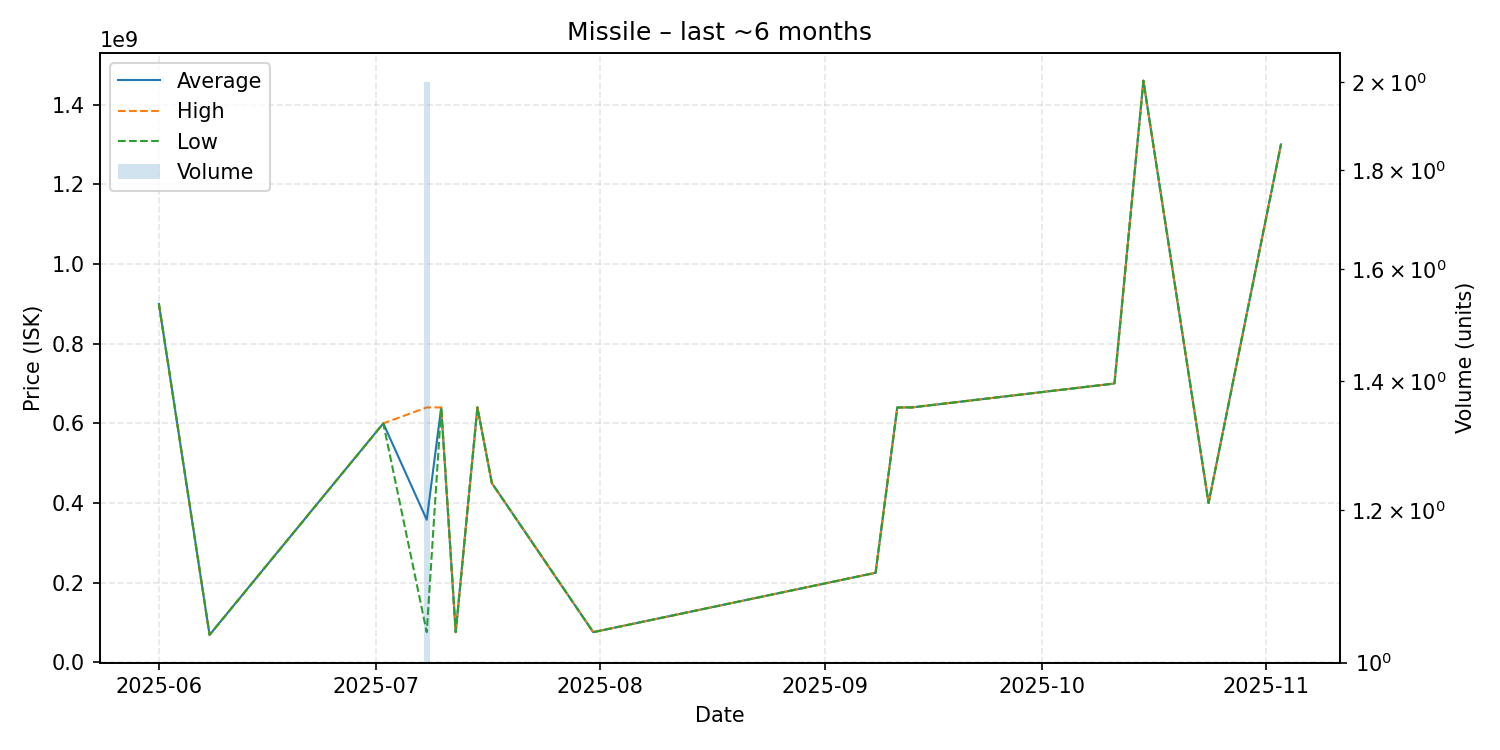

The table this chart was drawn from, first rows:
date, average, highest, lowest, order_count, volume
2025-06-01, 899900000, 899900000, 899900000, 1, 1
2025-06-08, 69190000, 69190000, 69190000, 1, 1
2025-07-02, 600000000, 600000000, 600000000, 1, 1
2025-07-08, 358010000, 640000000, 76020000, 2, 2
2025-07-10, 640000000, 640000000, 640000000, 1, 1
2025-07-12, 76010000, 76010000, 76010000, 1, 1
2025-07-15, 640000000, 640000000, 640000000, 1, 1
2025-07-17, 450000000, 450000000, 450000000, 1, 1
2025-07-31, 76010000, 76010000, 76010000, 1, 1
2025-09-08, 225000000, 225000000, 225000000, 1, 1
2025-09-11, 640000000, 640000000, 640000000, 1, 1
2025-09-13, 640000000, 640000000, 640000000, 1, 1
2025-10-11, 700000000, 700000000, 700000000, 1, 1
2025-10-15, 1460000000, 1460000000, 1460000000, 1, 1
2025-10-24, 400100000, 400100000, 400100000, 1, 1
2025-11-03, 1300000000, 1300000000, 1300000000, 1, 1
